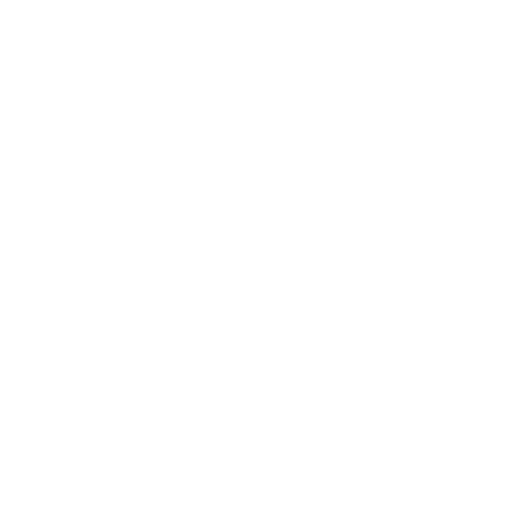
t = 0.00 s
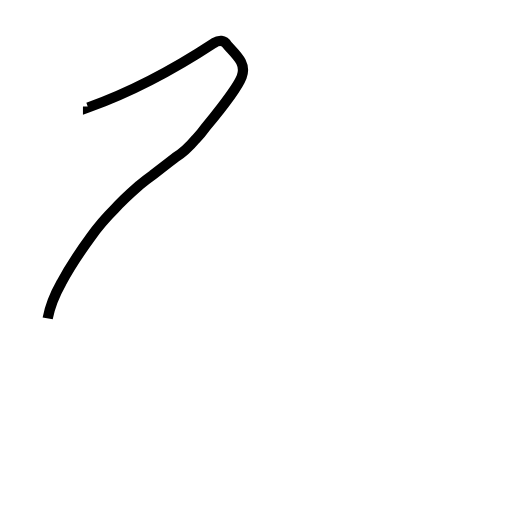
t = 1.49 s
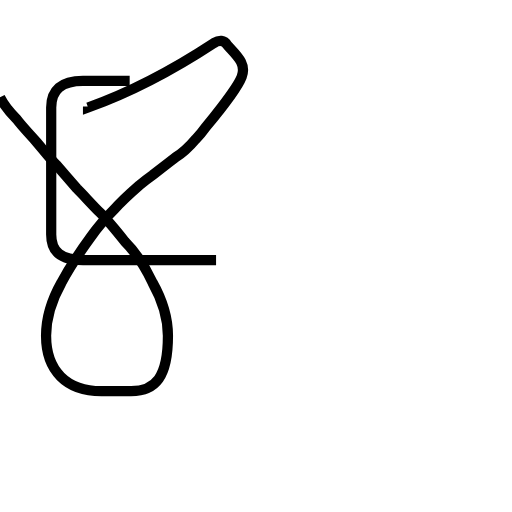
t = 4.16 s
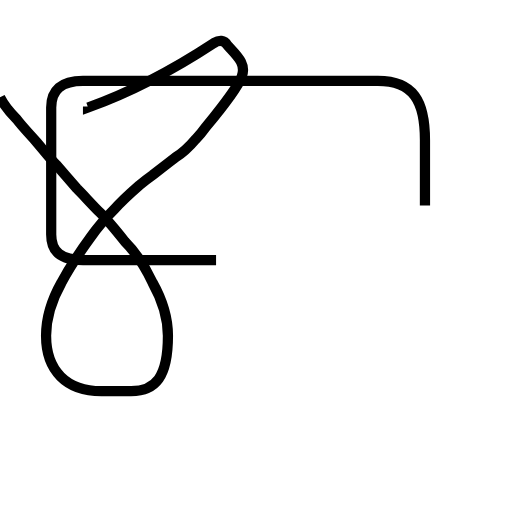
t = 5.34 s
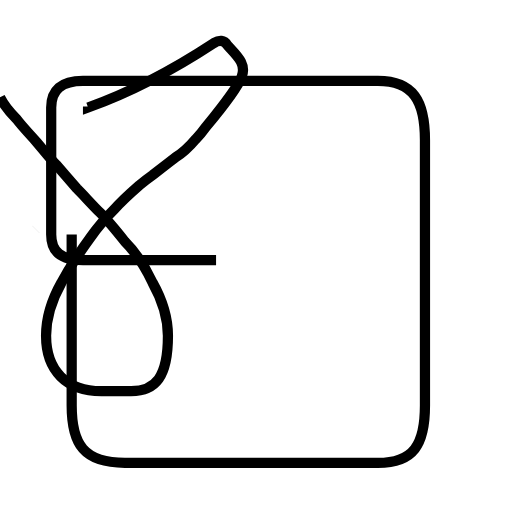
t = 7.68 s
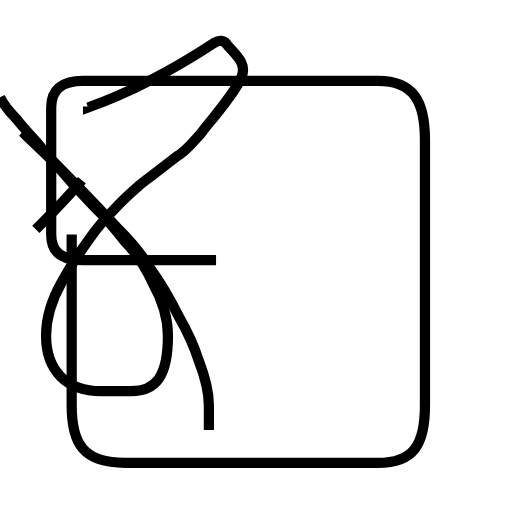
t = 8.94 s

The animated SVG that drew these frames (rendered in a browser with its animation timeline set to each time). Animation: 4 SMIL elements (animate=4); one cycle of 8.94 s.

<?xml version='1.0' encoding='utf-8'?>
<svg viewBox="0.0 -6.0 50.0 50.0" version="1.1" xmlns="http://www.w3.org/2000/svg"><rect x="-1000" y="-1000" width="2000" height="2000" stroke="white" fill="white" /><g style="fill:none;stroke:#000000;stroke-width:1"><path d="M 8.6 -33.6 C 8.6 -33.6 8.6 -33.6 8.6 -33.5 C 12.8 -35.0 17.4 -37.5 20.9 -39.8 C 21.4 -40.1 21.9 -40.1 22.2 -39.6 C 23.1 -38.6 24.1 -37.8 23.6 -36.5 C 23.1 -35.2 20.1 -31.6 20.1 -31.6 C 20.1 -31.6 19.6 -30.9 19.1 -30.4 C 18.6 -29.8 17.9 -29.1 17.1 -28.6 C 16.2 -27.9 14.9 -26.9 14.9 -26.9 C 14.9 -26.9 14.2 -26.4 13.6 -25.9 C 12.8 -25.2 11.9 -24.4 11.2 -23.6 C 10.4 -22.8 9.6 -21.9 8.9 -20.9 C 7.8 -19.4 6.8 -17.9 6.0 -16.4 C 5.1 -14.8 4.5 -13.2 4.5 -11.2 C 4.5 -7.8 6.5 -5.8 9.9 -5.8 C 11.2 -5.8 12.2 -5.8 12.8 -5.8 C 15.2 -5.8 16.4 -7.2 16.4 -11.2 C 16.4 -13.2 15.8 -14.8 14.9 -16.4 C 14.2 -17.9 13.2 -19.4 12.2 -20.4 C 11.4 -21.4 10.6 -22.4 9.8 -23.2 C 8.9 -24.1 8.2 -24.9 7.5 -25.6 C 6.8 -26.4 6.2 -27.1 5.5 -27.9 C 4.8 -28.6 4.2 -29.4 3.6 -30.1 C 2.9 -30.9 2.2 -31.6 1.6 -32.4 C 0.9 -33.1 0.3 -33.9 0.0 -34.5 " transform="translate(0.0 38.0)" stroke-dasharray="99.51432195177674" stroke-dashoffset="99.51432195177674"><animate attributeName="stroke-dashoffset" from="99.51432195177674" to="0" dur="2.985429658553302s" begin="0s" fill="freeze" /></path><path d="M 21.1 -18.6 L 8.1 -18.6 C 6.0 -18.6 5.0 -19.4 5.0 -21.1 L 5.0 -33.5 C 5.0 -35.2 6.0 -36.1 8.1 -36.1 L 36.9 -36.1 C 40.4 -36.1 41.5 -34.1 41.5 -30.3 L 41.5 -4.4 C 41.5 -0.6 40.4 1.2 36.9 1.2 L 12.2 1.2 C 8.2 1.2 7.0 -0.6 7.0 -4.4 L 7.0 -21.1 " transform="translate(0.0 38.0)" stroke-dasharray="156.6162049550427" stroke-dashoffset="156.6162049550427"><animate attributeName="stroke-dashoffset" from="156.6162049550427" to="0" dur="4.698486148651281s" begin="2.985429658553302s" fill="freeze" /></path><path d="M 3.5 -21.6 C 5.0 -23.1 6.5 -24.6 8.0 -26.4 " transform="translate(0.0 38.0)" stroke-dasharray="6.582028175814989" stroke-dashoffset="6.582028175814989"><animate attributeName="stroke-dashoffset" from="6.582028175814989" to="0" dur="0.19746084527444965s" begin="7.683915807204583s" fill="freeze" /></path><path d="M 2.2 -31.1 C 4.0 -29.4 5.5 -28.0 7.2 -26.2 C 8.8 -24.6 10.2 -23.1 11.6 -21.6 C 12.8 -20.4 13.9 -19.1 14.8 -17.6 C 15.8 -16.2 16.6 -14.8 17.4 -13.2 C 18.2 -11.8 18.9 -10.4 19.4 -8.8 C 19.9 -7.5 20.4 -6.0 20.4 -4.4 L 20.4 -2.0 " transform="translate(0.0 38.0)" stroke-dasharray="35.401350458258435" stroke-dashoffset="35.401350458258435"><animate attributeName="stroke-dashoffset" from="35.401350458258435" to="0" dur="1.062040513747753s" begin="7.881376652479033s" fill="freeze" /></path></g></svg>
